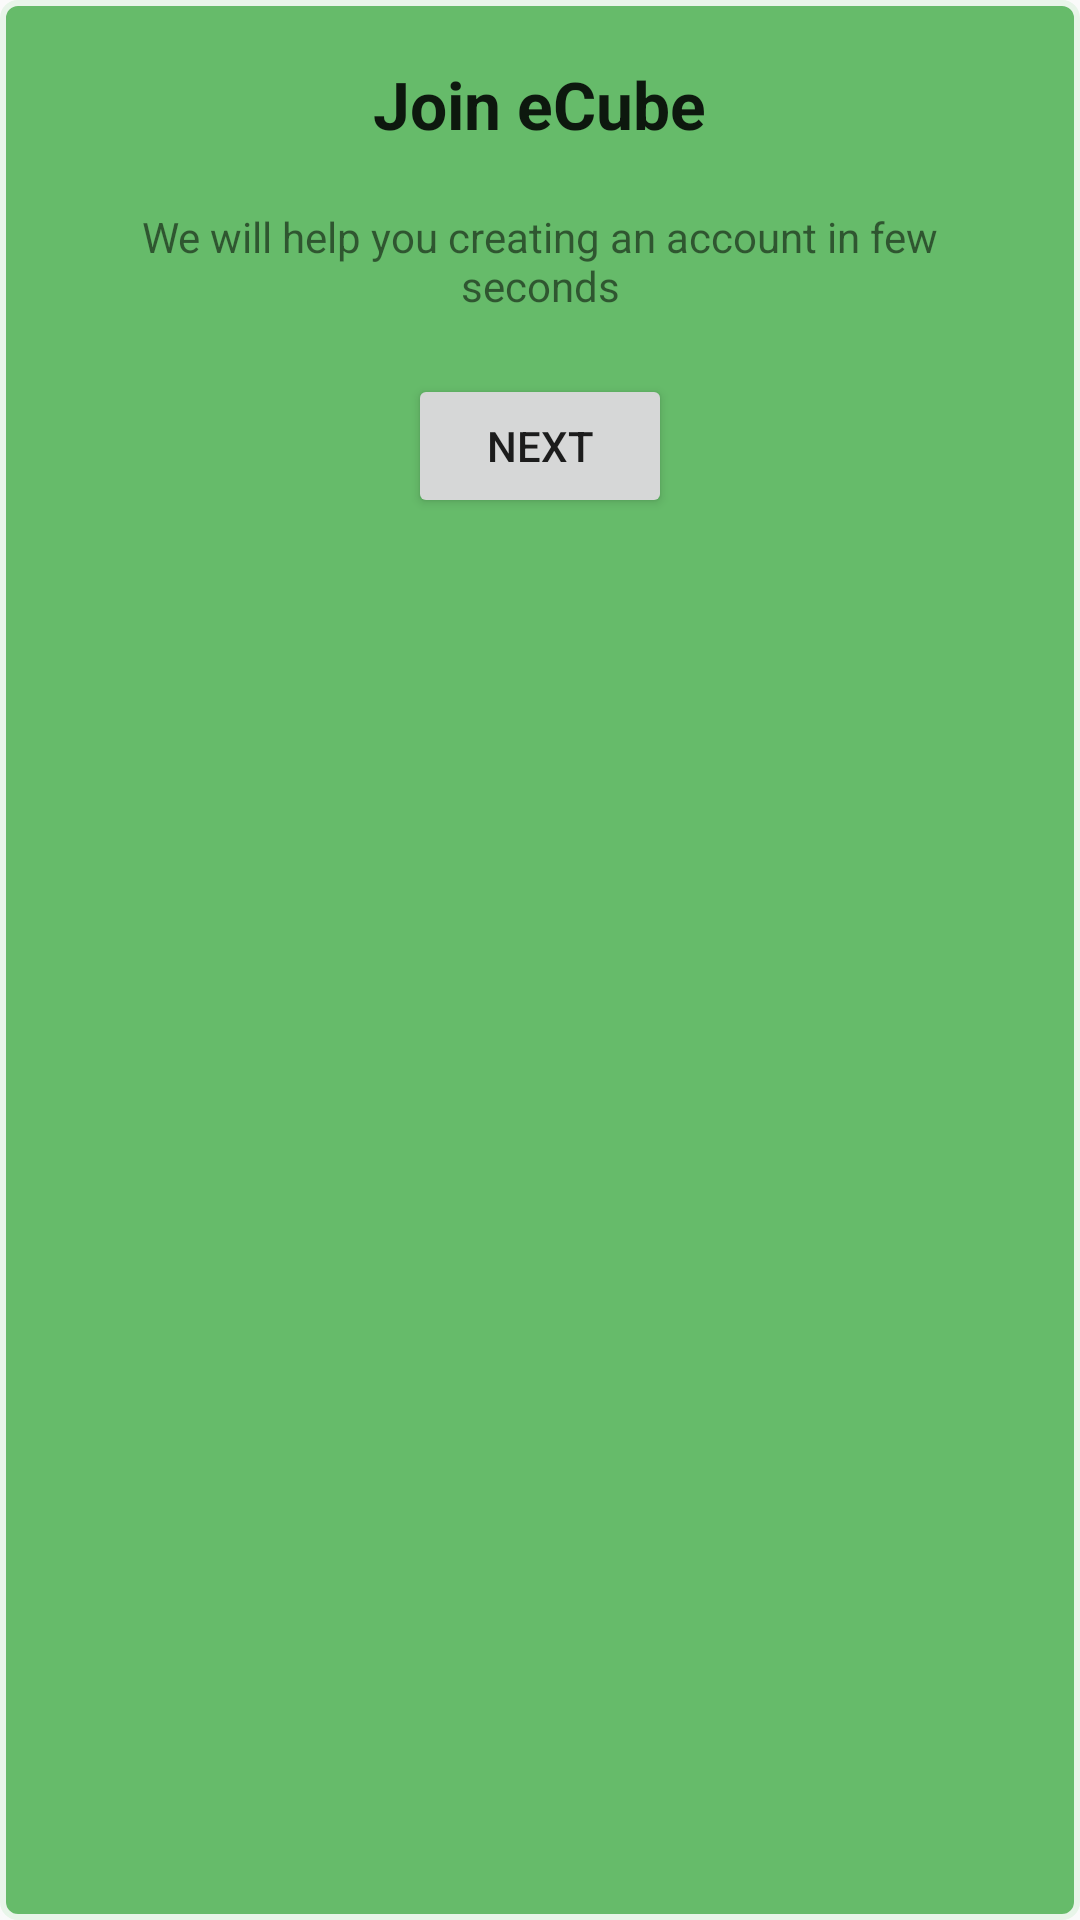

Here is an Android app screen rendered from its layout file. Give the layout XML and the strings, colors and styles it references.
<!-- AndroidManifest.xml: application theme AppTheme -->
<!-- res/layout/profile_create_start_fragment.xml -->
<?xml version="1.0" encoding="utf-8"?>
<LinearLayout xmlns:android="http://schemas.android.com/apk/res/android"
    android:layout_width="match_parent"
    android:layout_height="wrap_content"
    android:orientation="vertical"
    android:baselineAligned="false"
    android:layout_margin="20dp"
    android:padding="20dp"
    android:background="@drawable/view_rounded">

    <TextView
        android:layout_width="wrap_content"
        android:layout_height="wrap_content"
        android:textAppearance="?android:attr/textAppearanceLarge"
        android:text="Join eCube"
        android:id="@+id/profile_create_start_title"
        android:layout_gravity="center"
        android:textStyle="bold"
        android:gravity="center_horizontal" />

    <TextView
        android:layout_width="wrap_content"
        android:layout_height="wrap_content"
        android:textAppearance="?android:attr/textAppearanceSmall"
        android:text="We will help you creating an account in few seconds"
        android:id="@+id/profile_create_start_text"
        android:layout_gravity="bottom|center_horizontal"
        android:layout_marginTop="20dp"
        android:layout_marginBottom="20dp"
        android:gravity="center_horizontal" />

    <Button
        android:layout_width="wrap_content"
        android:layout_height="wrap_content"
        android:text="NEXT"
        android:id="@+id/profile_create_start_button"
        android:layout_gravity="center" />

</LinearLayout>
<!-- resources referenced by this layout -->
<resources>
  <!-- drawable view_rounded (drawable) -->
  <?xml version="1.0" encoding="utf-8"?>
  <shape xmlns:android="http://schemas.android.com/apk/res/android"
  android:shape="rectangle">
  <solid android:color="@color/md_green_400"/>
  <stroke android:width="2dp" android:color="@color/md_green_50" />
  <corners android:radius="5dp"/>
  </shape>
  <style name="AppTheme" parent="Theme.AppCompat.Light.DarkActionBar">
          
          <item name="colorPrimary">@color/colorPrimary</item>
          <item name="colorPrimaryDark">@color/colorPrimaryDark</item>
          <item name="colorAccent">@color/md_green_A700</item>
      </style>
  <color name="md_green_400">#66BB6A</color>
  <color name="md_green_50">#E8F5E9</color>
  <color name="colorPrimary">#4CAF50</color>
  <color name="colorPrimaryDark">#388E3C</color>
  <color name="md_green_A700">#00C853</color>
</resources>
